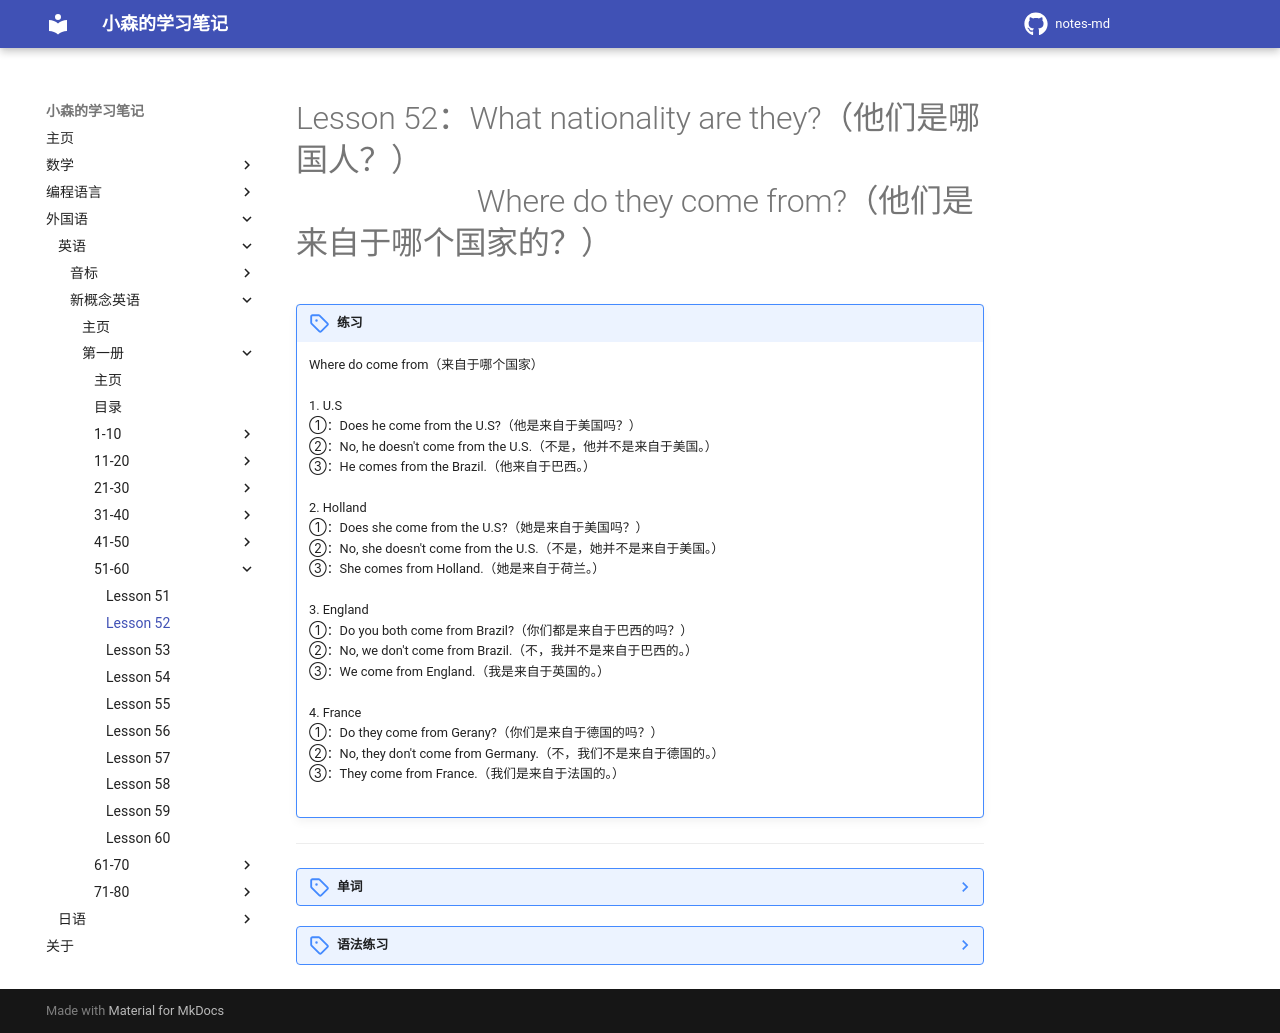

repository: komori-flag/notes-md · page: StudyNotes/Foreign-Language/English/NewConceptEnglish/Frist/Lesson-52/index.html · generator: mkdocs

# Lesson 52：What nationality are they?（他们是哪国人？）<br>　　　　　&nbsp;&nbsp;&nbsp;Where do they come from?（他们是来自于哪个国家的？）


!!! note "练习"
    Where do come from（来自于哪个国家）<br>
    <br>
    1. U.S<br>
    ①：Does he come from the U.S?（他是来自于美国吗？）<br>
    ②：No, he doesn't come from the U.S.（不是，他并不是来自于美国。）<br>
    ③：He comes from the Brazil.（他来自于巴西。）<br>
    <br>
    2. Holland<br>
    ①：Does she come from the U.S?（她是来自于美国吗？）<br>
    ②：No, she doesn't come from the U.S.（不是，她并不是来自于美国。）<br>
    ③：She comes from Holland.（她是来自于荷兰。）<br>
    <br>
    3. England<br>
    ①：Do you both come from Brazil?（你们都是来自于巴西的吗？）<br>
    ②：No, we don't come from Brazil.（不，我并不是来自于巴西的。）<br>
    ③：We come from England.（我是来自于英国的。）<br>
    <br>
    4. France<br>
    ①：Do they come from Gerany?（你们是来自于德国的吗？）<br>
    ②：No, they don't come from Germany.（不，我们不是来自于德国的。）<br>
    ③：They come from France.（我们是来自于法国的。）<br>
    <br>


---
??? note "单词"
    <font size=5>**The U.S**</font>&nbsp;&nbsp;<font size=4>`美国`</font><br>
    <br>
    **/brəˈzɪl/**<br>
    <font size=5>**Brazil**</font>&nbsp;&nbsp;<font size=4>`n.巴西`</font><br>
    <br>
    **/'hɒlənd/**<br>
    <font size=5>**Holland**</font>&nbsp;&nbsp;<font size=4>`n.荷兰`</font><br>
    <br>
    **/ˈɪŋɡlənd/**<br>
    <font size=5>**England**</font>&nbsp;&nbsp;<font size=4>`n.英国`</font><br>
    <br>
    **/ˈfrɑːns/**<br>
    <font size=5>**France**</font>&nbsp;&nbsp;<font size=4>`n.法国`</font><br>
    <br>
    **/ˈdʒɜːməni/**<br>
    <font size=5>**Germany**</font>&nbsp;&nbsp;<font size=4>`n.德国`</font><br>
    <br>
    **/ɪtəlɪ/**<br>
    <font size=5>**Italy**</font>&nbsp;&nbsp;<font size=4>`n.意大利`</font><br>
    <br>
    **/ˈnɔːweɪ/**<br>
    <font size=5>**Norway**</font>&nbsp;&nbsp;<font size=4>`n.挪威`</font><br>
    <br>
    **/rʌʃə/**<br>
    <font size=5>**Russia**</font>&nbsp;&nbsp;<font size=4>`n.俄罗斯`</font><br>
    <br>
    **/speɪn/**<br>
    <font size=5>**Spain**</font>&nbsp;&nbsp;<font size=4>`n.西班牙`</font><br>
    <br>
    **/ˈswɪdən/**<br>
    <font size=5>**Sweden**</font>&nbsp;&nbsp;<font size=4>`n.瑞典`</font><br>
    <br>



??? note "语法练习"
    一：使用“speak, come”以及“be”的正确形式填空<br>
    ①：Mr. Brown <u>is</u> English; he <u>comes</u> from England. He <u>speaks</u> English; his language <u>is</u> English<br>
    ②：Mrs. Longhi <u>is</u> Italian; she <u>comes</u> from Italy. She <u>speaks</u> Italian; her language <u>is</u> Italian<br>
    ③：<u>Are</u> you Italian?<br>
    - No, I <u>am</u> not. I <u>am</u> Mexican; I <u>come</u> from Mexico. I <u>speak</u> Spanish; my language <u>is</u> spanish.<br>
    ④：what about you, Inge and Anna?<br>
    - We <u>Are</u>Danishi; we <u>come</u> from Denmark. We <u>speak</u> Danish; our language <u>is</u> Danish.<br>
    ⑤：My friend, Hans <u>is</u> German; he <u>comes</u> from Germany. He <u>speaks</u> German; his language <u>is</u> German.<br>
    ⑤：Kathy <u>is</u> American; she <u>comes</u> from the United States. She <u>speaks</u> English; her language <u>is</u> English.<br>
    ⑥：Her brother <u>is</u> Norwegian; he <u>comes</u> from Norway. He <u>speaks</u> Norwegian; his language <u>is</u> Norwegian.<br>
    <br>
    二：将下列句子翻译为英文<br>
    例：一年有四季 - 春、夏、秋、冬，每个季节是三个月。<br>
    - There are four seasons in a year, spring, summer, autumn and winter. Each season is three months long.<br>
    <br>
    ①：春天经常很暖和，时而会下雨。<br>
    - It's always very warm in spring, but it rains sometimes.<br>
    ②：夏天特别热，天天都是大晴天。<br>
    - It's very hot in summer. The sun shines every day.<br>
    ③：秋天时常刮风，有时下雨。<br>
    - It's often windy in autumn, and it rains sometimes.<br>
